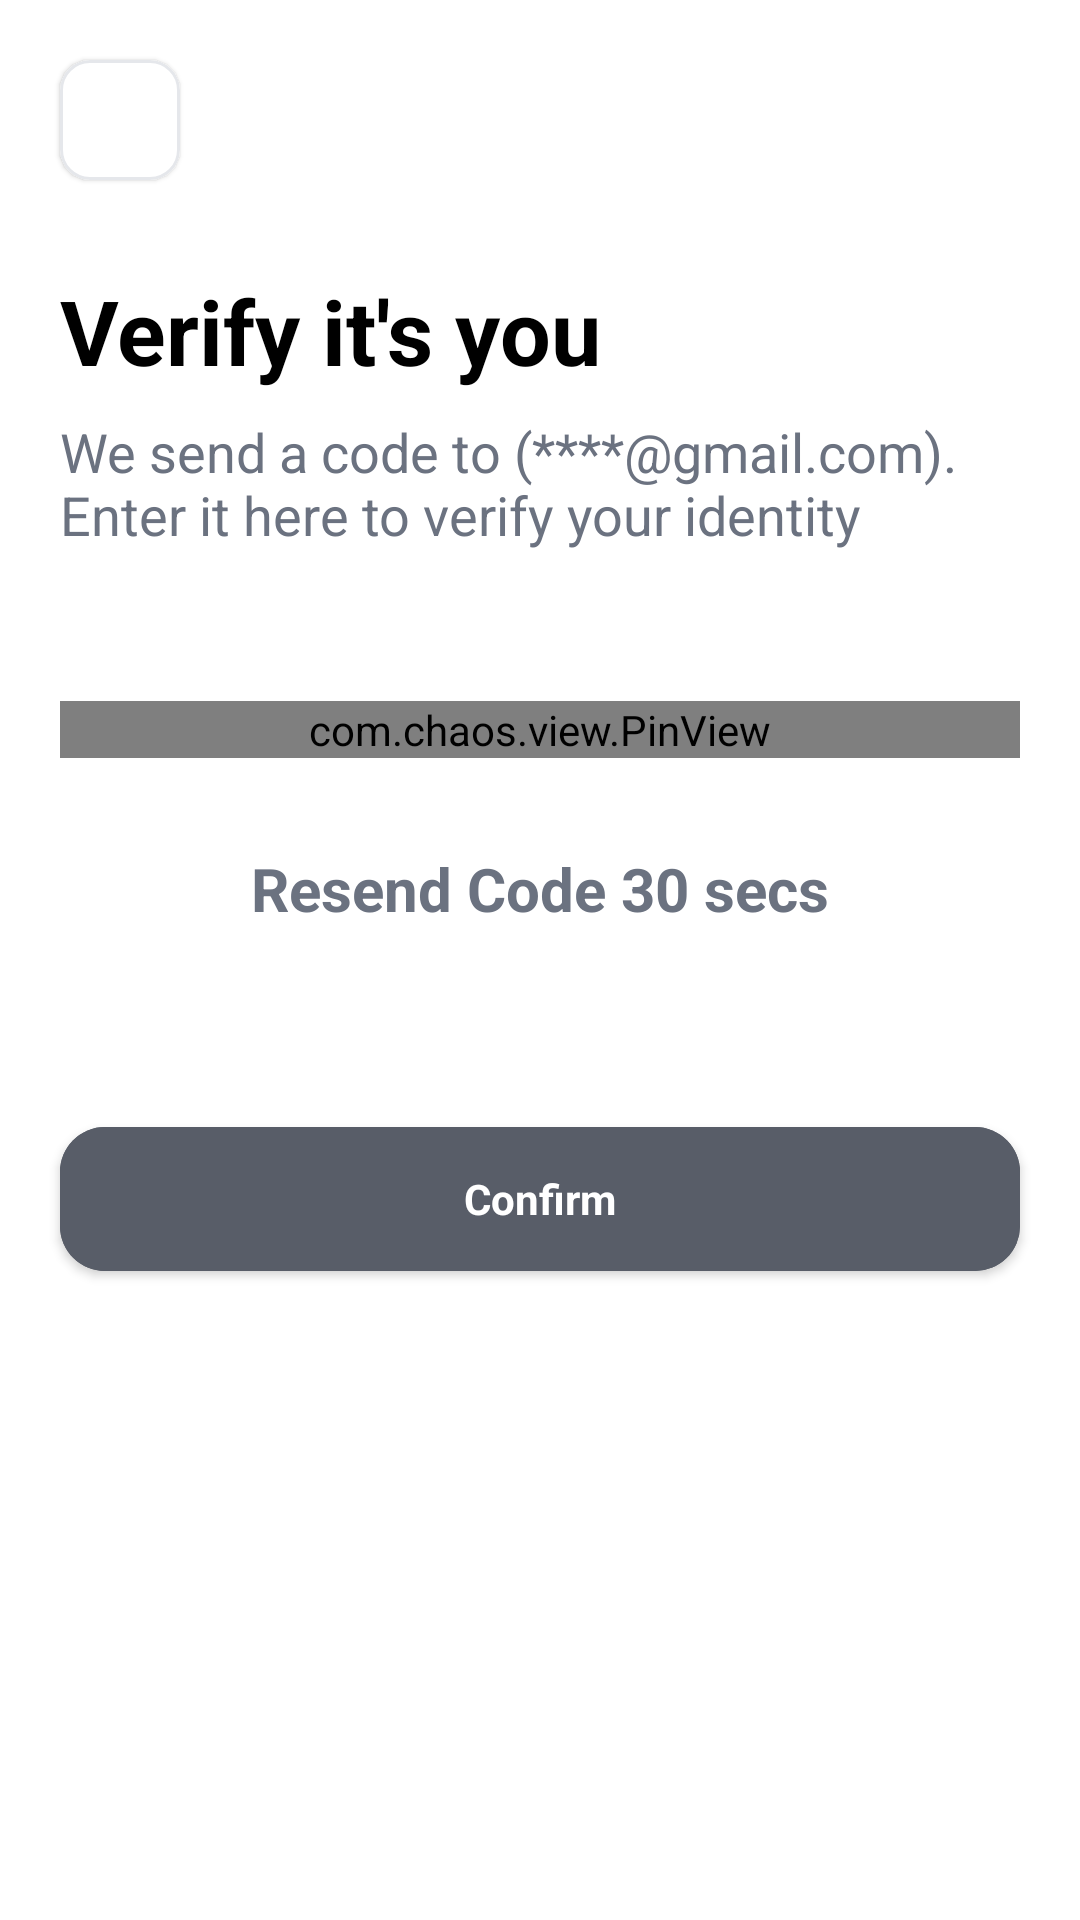

Produce the Android XML layout that renders to this screen, including the resource entries it uses.
<!-- AndroidManifest.xml: application theme Theme.SmartPay -->
<!-- res/layout/fragment_otp.xml -->
<?xml version="1.0" encoding="utf-8"?>
<androidx.constraintlayout.widget.ConstraintLayout xmlns:android="http://schemas.android.com/apk/res/android"
    xmlns:app="http://schemas.android.com/apk/res-auto"
    xmlns:tools="http://schemas.android.com/tools"
    android:layout_width="match_parent"
    android:layout_height="match_parent"
    android:fitsSystemWindows="true"
    tools:context=".fragment.OtpFragment">

    
    <com.google.android.material.card.MaterialCardView
        android:id="@+id/card"
        android:layout_width="40dp"
        android:layout_height="40dp"
        android:layout_margin="20dp"
        app:cardCornerRadius="10dp"
        app:cardElevation="1dp"
        app:layout_constraintStart_toStartOf="parent"
        app:layout_constraintTop_toTopOf="parent"
        app:strokeColor="#E5E7EB"
        app:strokeWidth="1dp">

        <androidx.appcompat.widget.AppCompatImageView
            android:id="@+id/card_back"
            android:layout_width="match_parent"
            android:layout_height="wrap_content"
            android:layout_gravity="center"
            android:layout_weight="1"
            android:src="@drawable/back" />

    </com.google.android.material.card.MaterialCardView>

    <com.google.android.material.textview.MaterialTextView
        android:id="@+id/otp_title"
        android:layout_width="match_parent"
        android:layout_height="wrap_content"
        android:layout_marginStart="20dp"
        android:layout_marginTop="30dp"
        android:layout_marginEnd="25dp"
        android:text="@string/otp_heading_one"
        android:textAppearance="@style/TextAppearance.AppCompat.Medium"
        android:textColor="@android:color/black"
        android:textSize="30sp"
        android:textStyle="bold"
        app:layout_constraintEnd_toEndOf="parent"
        app:layout_constraintStart_toStartOf="@id/card"

        app:layout_constraintTop_toBottomOf="@id/card" />

    <com.google.android.material.textview.MaterialTextView
        android:id="@+id/otp_subtitle"
        android:layout_width="match_parent"
        android:layout_height="wrap_content"
        android:layout_marginHorizontal="20dp"
        android:layout_marginTop="8dp"
        android:text="@string/otp_heading_two"
        android:textAppearance="@style/TextAppearance.AppCompat.Small"
        android:textColor="@color/greyColor"
        android:textSize="18sp"
        app:layout_constraintEnd_toEndOf="parent"
        app:layout_constraintStart_toStartOf="parent"
        app:layout_constraintTop_toBottomOf="@id/otp_title" />

    <com.chaos.view.PinView
        android:id="@+id/pinView"
        style="@style/PinWidget.PinView"
        android:layout_width="match_parent"
        android:layout_height="wrap_content"
        android:layout_gravity="center"
        android:layout_marginHorizontal="20dp"
        android:layout_marginTop="50dp"
        android:cursorVisible="true"
        android:gravity="center"
        android:inputType="number"
        android:itemBackground="@drawable/otp"
        app:itemCount="5"
        app:itemHeight="60dp"
        app:itemRadius="14dp"
        app:itemSpacing="12dp"
        app:itemWidth="60dp"
        app:layout_constraintStart_toStartOf="parent"
        app:layout_constraintTop_toBottomOf="@id/otp_subtitle"
        app:lineColor="#F9FAFB"
        app:lineWidth="0dp" />

    <com.google.android.material.textview.MaterialTextView
        android:id="@+id/otp_resend"
        android:layout_width="match_parent"
        android:layout_height="wrap_content"
        android:layout_marginHorizontal="20dp"
        android:gravity="center"
        android:layout_marginTop="30dp"
        android:text="@string/otp_resend"
        android:textAppearance="@style/TextAppearance.AppCompat.Small"
        android:textColor="@color/greyColor"
        android:textSize="20sp"
        android:textStyle="bold"
        app:layout_constraintEnd_toEndOf="parent"
        app:layout_constraintStart_toStartOf="parent"
        app:layout_constraintTop_toBottomOf="@id/pinView" />

    <com.google.android.material.button.MaterialButton
        android:id="@+id/confirm"
        android:layout_width="match_parent"
        android:layout_height="60dp"
        android:layout_marginHorizontal="20dp"
        android:layout_marginTop="60dp"
        android:layout_gravity="center"
        android:text="@string/otp_confirm"
        android:backgroundTint="@color/lightButtonColor"
        android:gravity="center"
        android:textAppearance="@style/TextAppearance.AppCompat.Small"
        android:textColor="@android:color/white"
        android:textStyle="bold"
        app:layout_constraintTop_toBottomOf="@id/otp_resend"
        app:layout_constraintStart_toStartOf="parent"
        app:layout_constraintEnd_toEndOf="parent"
        app:cornerRadius="15dp" />
</androidx.constraintlayout.widget.ConstraintLayout>
<!-- resources referenced by this layout -->
<resources>
  <color name="greyColor">#FF6B7280</color>
  <color name="lightButtonColor">#585D68</color>
  <!-- drawable otp (drawable) -->
  <?xml version="1.0" encoding="utf-8"?>
  <selector xmlns:android="http://schemas.android.com/apk/res/android">
      <item android:state_selected="true"
       >
          <shape android:shape="rectangle">
              <stroke android:color="@color/secondaryColor"
                  android:width="1dp"/>
              <solid android:color="#F9FAFB" />
              <corners android:radius="12dp" />
          </shape>
      </item>
  
      <item>
          <shape android:shape="rectangle">
              <corners android:radius="12dp" />
              <solid android:color="#F9FAFB" />
          </shape>
      </item>
  </selector>
  <string name="otp_confirm">Confirm</string>
  
      //details
  <string name="otp_heading_one">Verify it\'s you </string>
  <string name="otp_heading_two">We send a code to (****@gmail.com). Enter it here to verify your identity</string>
  <string name="otp_resend">Resend Code 30 secs</string>
  <style name="Theme.SmartPay" parent="Theme.MaterialComponents.DayNight.NoActionBar">
          
          <item name="colorPrimary">@color/secondaryColor</item>
          <item name="colorPrimaryVariant">@color/secondaryColor</item>
          <item name="colorOnPrimary">@color/white</item>
          
          <item name="colorSecondary">@color/teal_200</item>
          <item name="colorSecondaryVariant">@color/teal_700</item>
          <item name="colorOnSecondary">@color/black</item>
          
          <item name="android:statusBarColor">@color/black</item>
          
      </style>
  <color name="secondaryColor">#FF2FA2B9</color>
  <color name="white">#FFFFFFFF</color>
  <color name="teal_200">#FF03DAC5</color>
  <color name="teal_700">#FF018786</color>
  <color name="black">#FF000000</color>
</resources>
